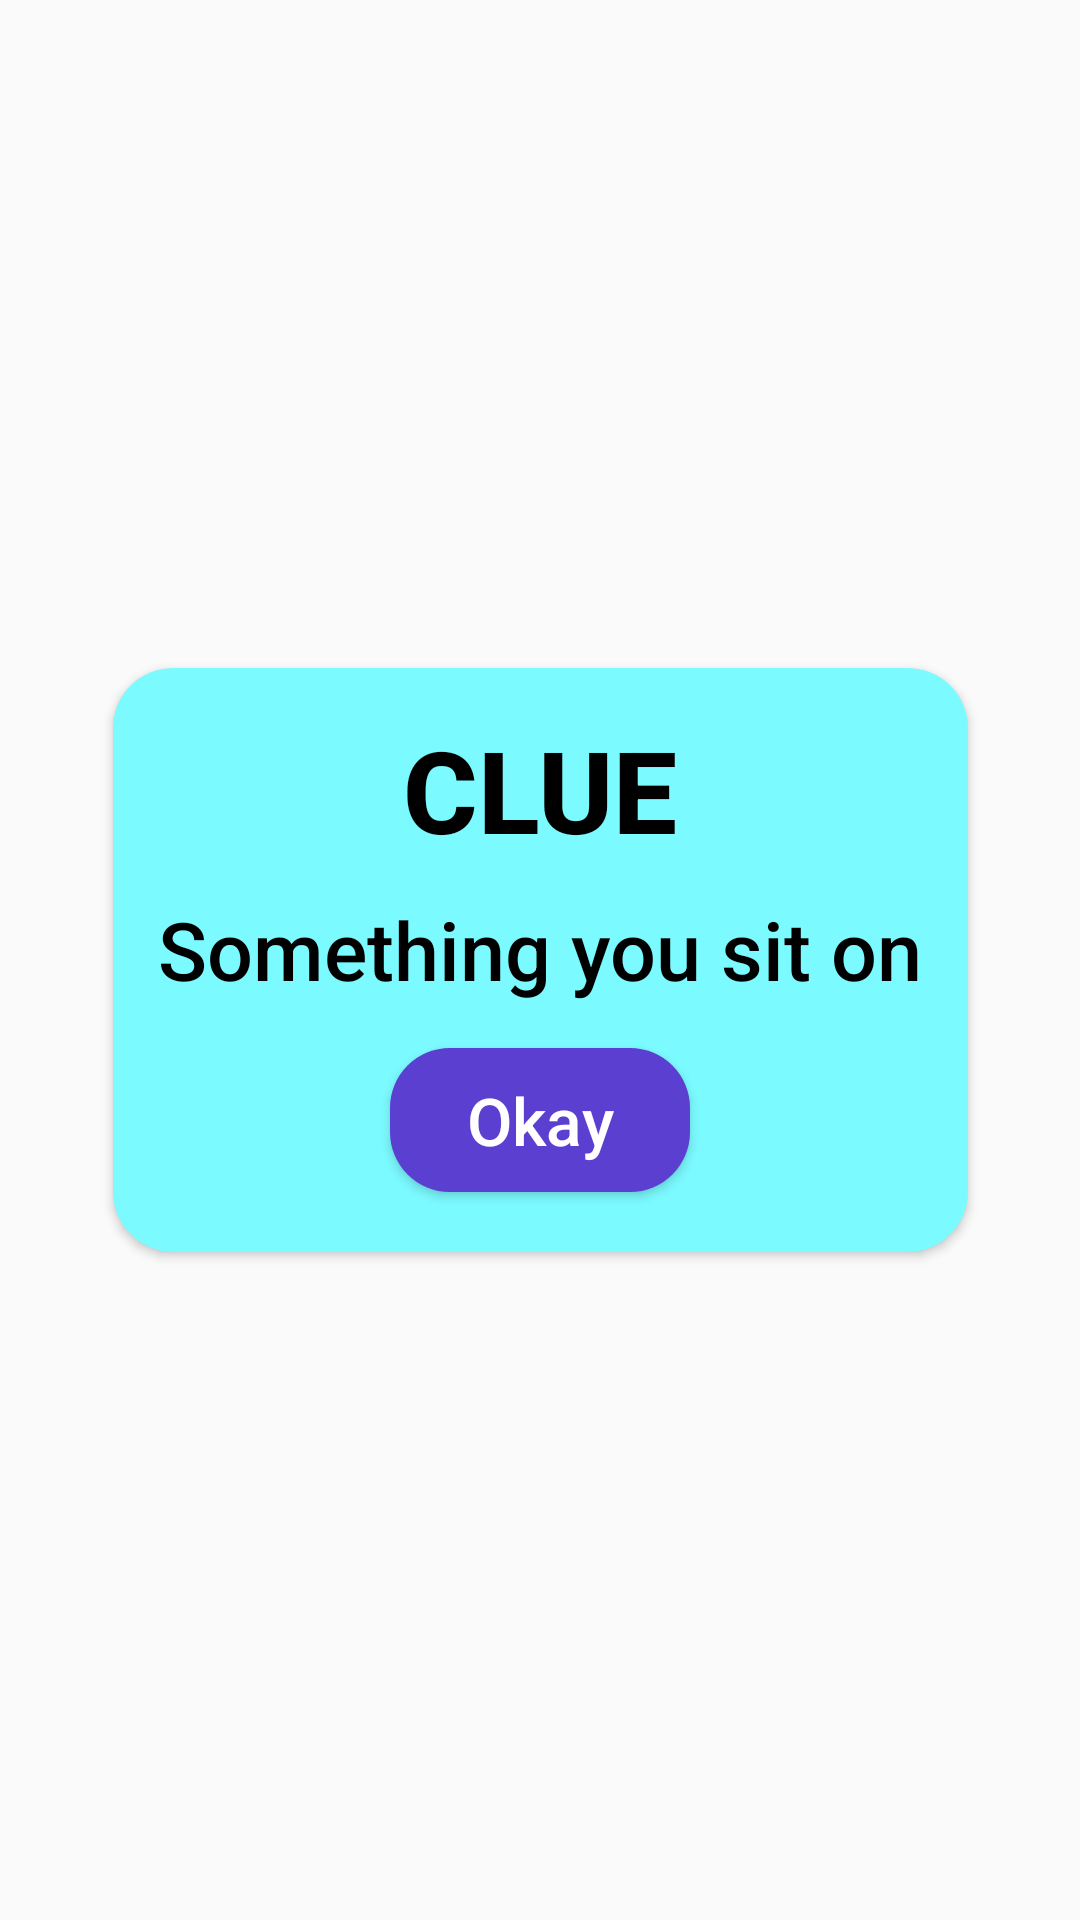

Layout XML and referenced resources for this Android screen:
<!-- AndroidManifest.xml: application theme Theme.WordJumble -->
<!-- res/layout/clue_pop_up.xml -->
<?xml version="1.0" encoding="utf-8"?>
<androidx.constraintlayout.widget.ConstraintLayout xmlns:android="http://schemas.android.com/apk/res/android"
    xmlns:app="http://schemas.android.com/apk/res-auto"
    xmlns:tools="http://schemas.android.com/tools"
    android:layout_width="match_parent"
             android:layout_height="match_parent">

    <androidx.cardview.widget.CardView
        android:id="@+id/cvCluePopUp"
        android:layout_width="wrap_content"
        android:layout_height="wrap_content"
        app:cardBackgroundColor="#7BFAFF"
        app:cardCornerRadius="20dp"
        app:layout_constraintBottom_toBottomOf="parent"
        app:layout_constraintEnd_toEndOf="parent"
        app:layout_constraintStart_toStartOf="parent"
        app:layout_constraintTop_toTopOf="parent">

        <LinearLayout
            android:layout_width="match_parent"
            android:layout_height="match_parent"
            android:orientation="vertical"
            android:padding="10dp">

            <TextView
                android:id="@+id/tvCluePopUp"
                android:layout_width="wrap_content"
                android:layout_height="wrap_content"
                android:layout_gravity="center|center_horizontal"
                android:layout_margin="5dp"
                android:fontFamily="sans-serif-medium"
                android:text="CLUE"
                android:textAlignment="center"
                android:textColor="#000000"
                android:textSize="38sp"
                android:textStyle="bold" />

            <TextView
                android:id="@+id/tvClueInput"
                android:layout_width="wrap_content"
                android:layout_height="wrap_content"
                android:layout_gravity="center|center_horizontal"
                android:layout_margin="5dp"
                android:layout_marginLeft="10dp"
                android:layout_marginRight="10dp"
                android:fontFamily="sans-serif-medium"
                android:text="Something you sit on"
                android:textAlignment="center"
                android:textColor="#000000"
                android:textSize="27sp" />

            <Button
                android:id="@+id/btnOkay"
                android:layout_width="100dp"
                android:layout_height="wrap_content"
                android:layout_gravity="center|center_horizontal"
                android:layout_margin="10dp"
                android:background="@drawable/round_btn3"
                android:text="Okay"
                android:textAllCaps="false"
                android:textColor="#FFFFFF"
                android:textSize="22sp" />
        </LinearLayout>
    </androidx.cardview.widget.CardView>
</androidx.constraintlayout.widget.ConstraintLayout>
<!-- resources referenced by this layout -->
<resources>
  <!-- drawable round_btn3 (drawable) -->
  <?xml version="1.0" encoding="utf-8"?>
  <shape xmlns:android="http://schemas.android.com/apk/res/android">
      <solid android:color="#5B3FD0"/>
      <corners android:radius="20dp"/>
  </shape>
  <style name="Theme.WordJumble" parent="Base.Theme.WordJumble" />
  <style name="Base.Theme.WordJumble" parent="Theme.AppCompat.Light.NoActionBar">
          
          
      </style>
</resources>
